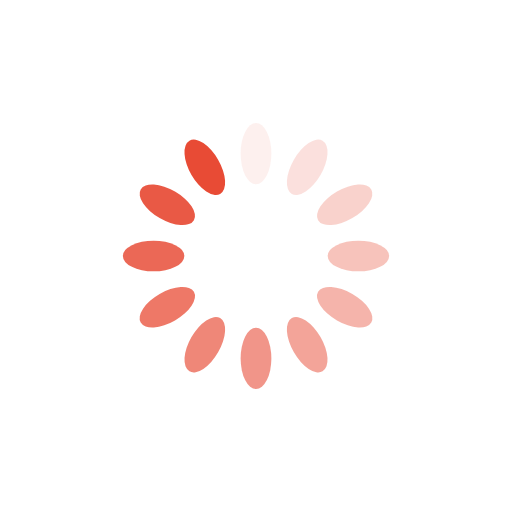
t = 0.00 s
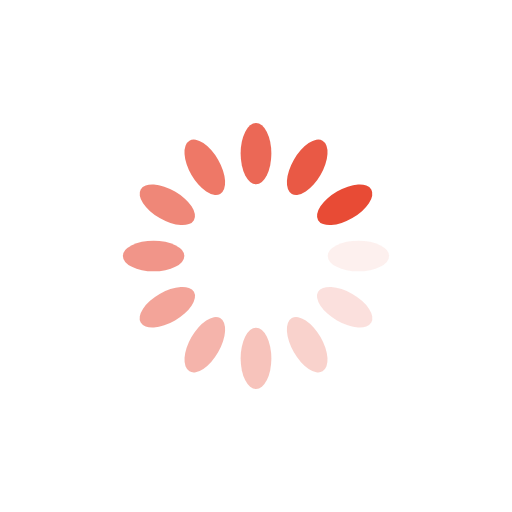
t = 0.25 s
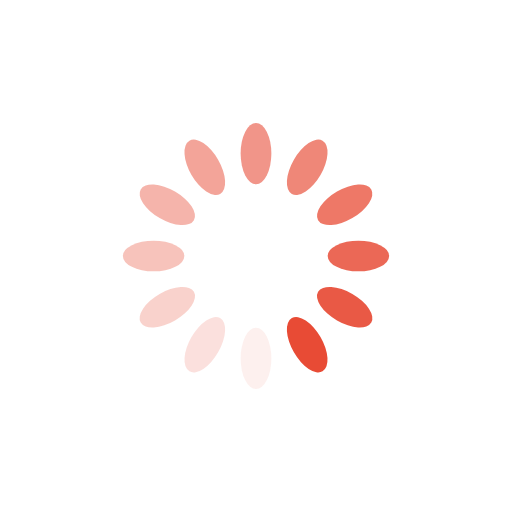
t = 0.50 s
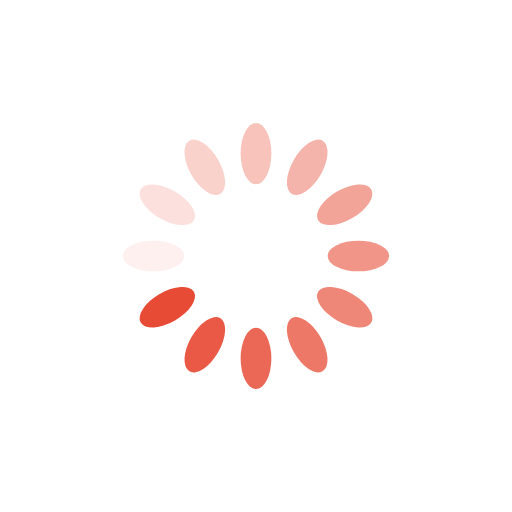
t = 0.75 s

The animated SVG that drew these frames (rendered in a browser with its animation timeline set to each time). Animation: 12 SMIL elements (animate=12); one cycle of 1.00 s, repeats indefinitely.

<?xml version="1.0" encoding="utf-8"?>
<svg xmlns="http://www.w3.org/2000/svg" xmlns:xlink="http://www.w3.org/1999/xlink" style="margin: auto; background: none; display: block; shape-rendering: auto;" width="200px" height="200px" viewBox="0 0 100 100" preserveAspectRatio="xMidYMid">
<g transform="rotate(0 50 50)">
  <rect x="47" y="24" rx="3" ry="6" width="6" height="12" fill="#e84b35">
    <animate attributeName="opacity" values="1;0" keyTimes="0;1" dur="1s" begin="-0.9166666666666666s" repeatCount="indefinite"></animate>
  </rect>
</g><g transform="rotate(30 50 50)">
  <rect x="47" y="24" rx="3" ry="6" width="6" height="12" fill="#e84b35">
    <animate attributeName="opacity" values="1;0" keyTimes="0;1" dur="1s" begin="-0.8333333333333334s" repeatCount="indefinite"></animate>
  </rect>
</g><g transform="rotate(60 50 50)">
  <rect x="47" y="24" rx="3" ry="6" width="6" height="12" fill="#e84b35">
    <animate attributeName="opacity" values="1;0" keyTimes="0;1" dur="1s" begin="-0.75s" repeatCount="indefinite"></animate>
  </rect>
</g><g transform="rotate(90 50 50)">
  <rect x="47" y="24" rx="3" ry="6" width="6" height="12" fill="#e84b35">
    <animate attributeName="opacity" values="1;0" keyTimes="0;1" dur="1s" begin="-0.6666666666666666s" repeatCount="indefinite"></animate>
  </rect>
</g><g transform="rotate(120 50 50)">
  <rect x="47" y="24" rx="3" ry="6" width="6" height="12" fill="#e84b35">
    <animate attributeName="opacity" values="1;0" keyTimes="0;1" dur="1s" begin="-0.5833333333333334s" repeatCount="indefinite"></animate>
  </rect>
</g><g transform="rotate(150 50 50)">
  <rect x="47" y="24" rx="3" ry="6" width="6" height="12" fill="#e84b35">
    <animate attributeName="opacity" values="1;0" keyTimes="0;1" dur="1s" begin="-0.5s" repeatCount="indefinite"></animate>
  </rect>
</g><g transform="rotate(180 50 50)">
  <rect x="47" y="24" rx="3" ry="6" width="6" height="12" fill="#e84b35">
    <animate attributeName="opacity" values="1;0" keyTimes="0;1" dur="1s" begin="-0.4166666666666667s" repeatCount="indefinite"></animate>
  </rect>
</g><g transform="rotate(210 50 50)">
  <rect x="47" y="24" rx="3" ry="6" width="6" height="12" fill="#e84b35">
    <animate attributeName="opacity" values="1;0" keyTimes="0;1" dur="1s" begin="-0.3333333333333333s" repeatCount="indefinite"></animate>
  </rect>
</g><g transform="rotate(240 50 50)">
  <rect x="47" y="24" rx="3" ry="6" width="6" height="12" fill="#e84b35">
    <animate attributeName="opacity" values="1;0" keyTimes="0;1" dur="1s" begin="-0.25s" repeatCount="indefinite"></animate>
  </rect>
</g><g transform="rotate(270 50 50)">
  <rect x="47" y="24" rx="3" ry="6" width="6" height="12" fill="#e84b35">
    <animate attributeName="opacity" values="1;0" keyTimes="0;1" dur="1s" begin="-0.16666666666666666s" repeatCount="indefinite"></animate>
  </rect>
</g><g transform="rotate(300 50 50)">
  <rect x="47" y="24" rx="3" ry="6" width="6" height="12" fill="#e84b35">
    <animate attributeName="opacity" values="1;0" keyTimes="0;1" dur="1s" begin="-0.08333333333333333s" repeatCount="indefinite"></animate>
  </rect>
</g><g transform="rotate(330 50 50)">
  <rect x="47" y="24" rx="3" ry="6" width="6" height="12" fill="#e84b35">
    <animate attributeName="opacity" values="1;0" keyTimes="0;1" dur="1s" begin="0s" repeatCount="indefinite"></animate>
  </rect>
</g>
<!-- [ldio] generated by https://loading.io/ --></svg>
